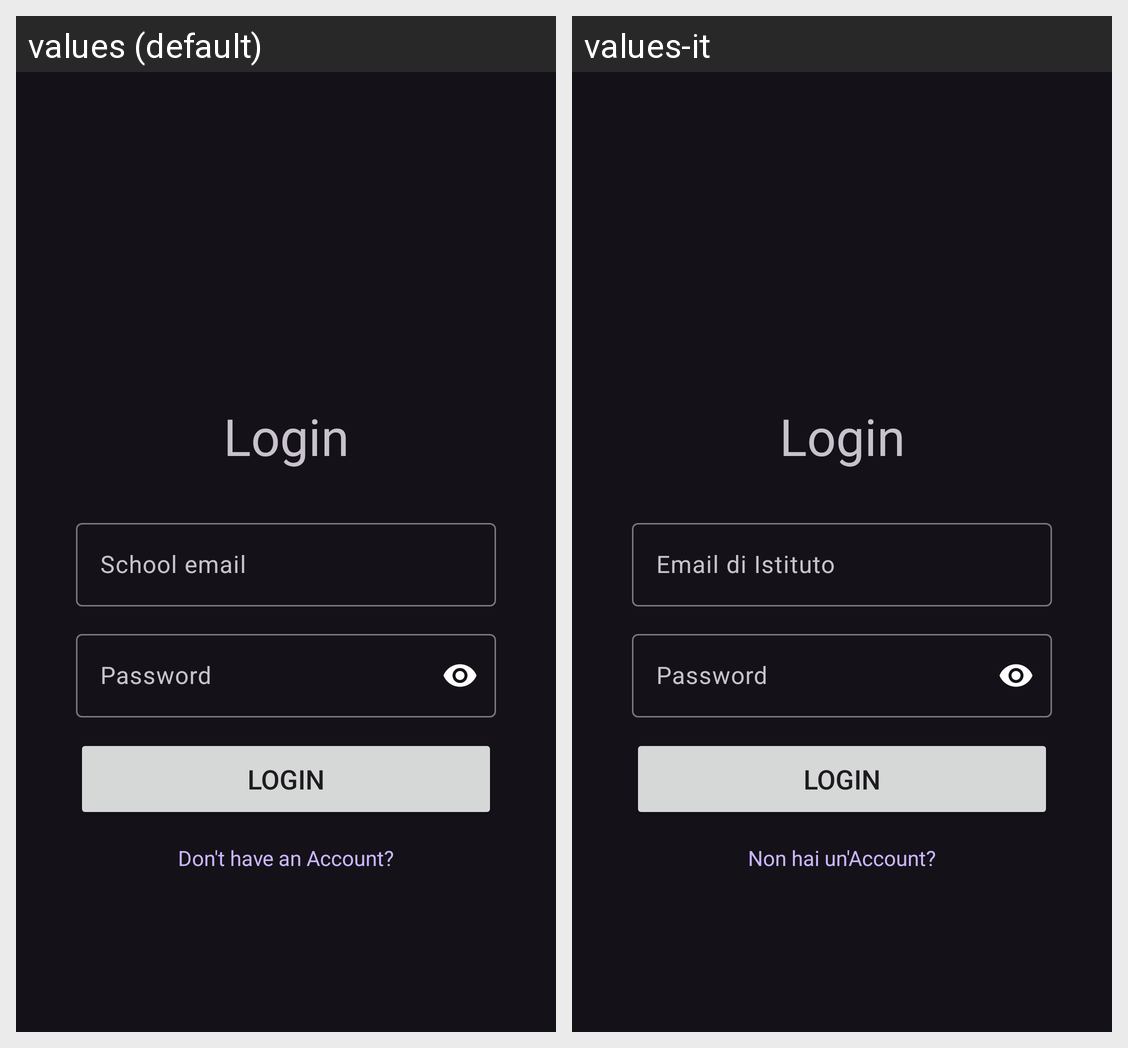

The same Android screen rendered under two of its app's locales, left to right. List the strings drawn on it with the default value and each locale's translation.
Android screen res/layout/activity_login_user.xml rendered under 2 locales, left to right: values (default), values-it. Device: Nexus 5 (rendered at 1080×1920; each locale shown at half size, 540×960, under a caption strip naming it); theme Theme.FermiCalendar.
Strings drawn on this screen, with the default value and each locale's value (text and hints the layout hard-codes, and strings that could not be matched under every locale, appear in the picture but are not listed):

login_prompt
  values: Login
  values-it: Login  [not translated; the default value is used]

password_prompt
  values: Password
  values-it: Password  [not translated; the default value is used]

email_prompt
  values: School email
  values-it: Email di Istituto

signUp_prompt
  values: Don't have an Account?
  values-it: Non hai un'Account?
